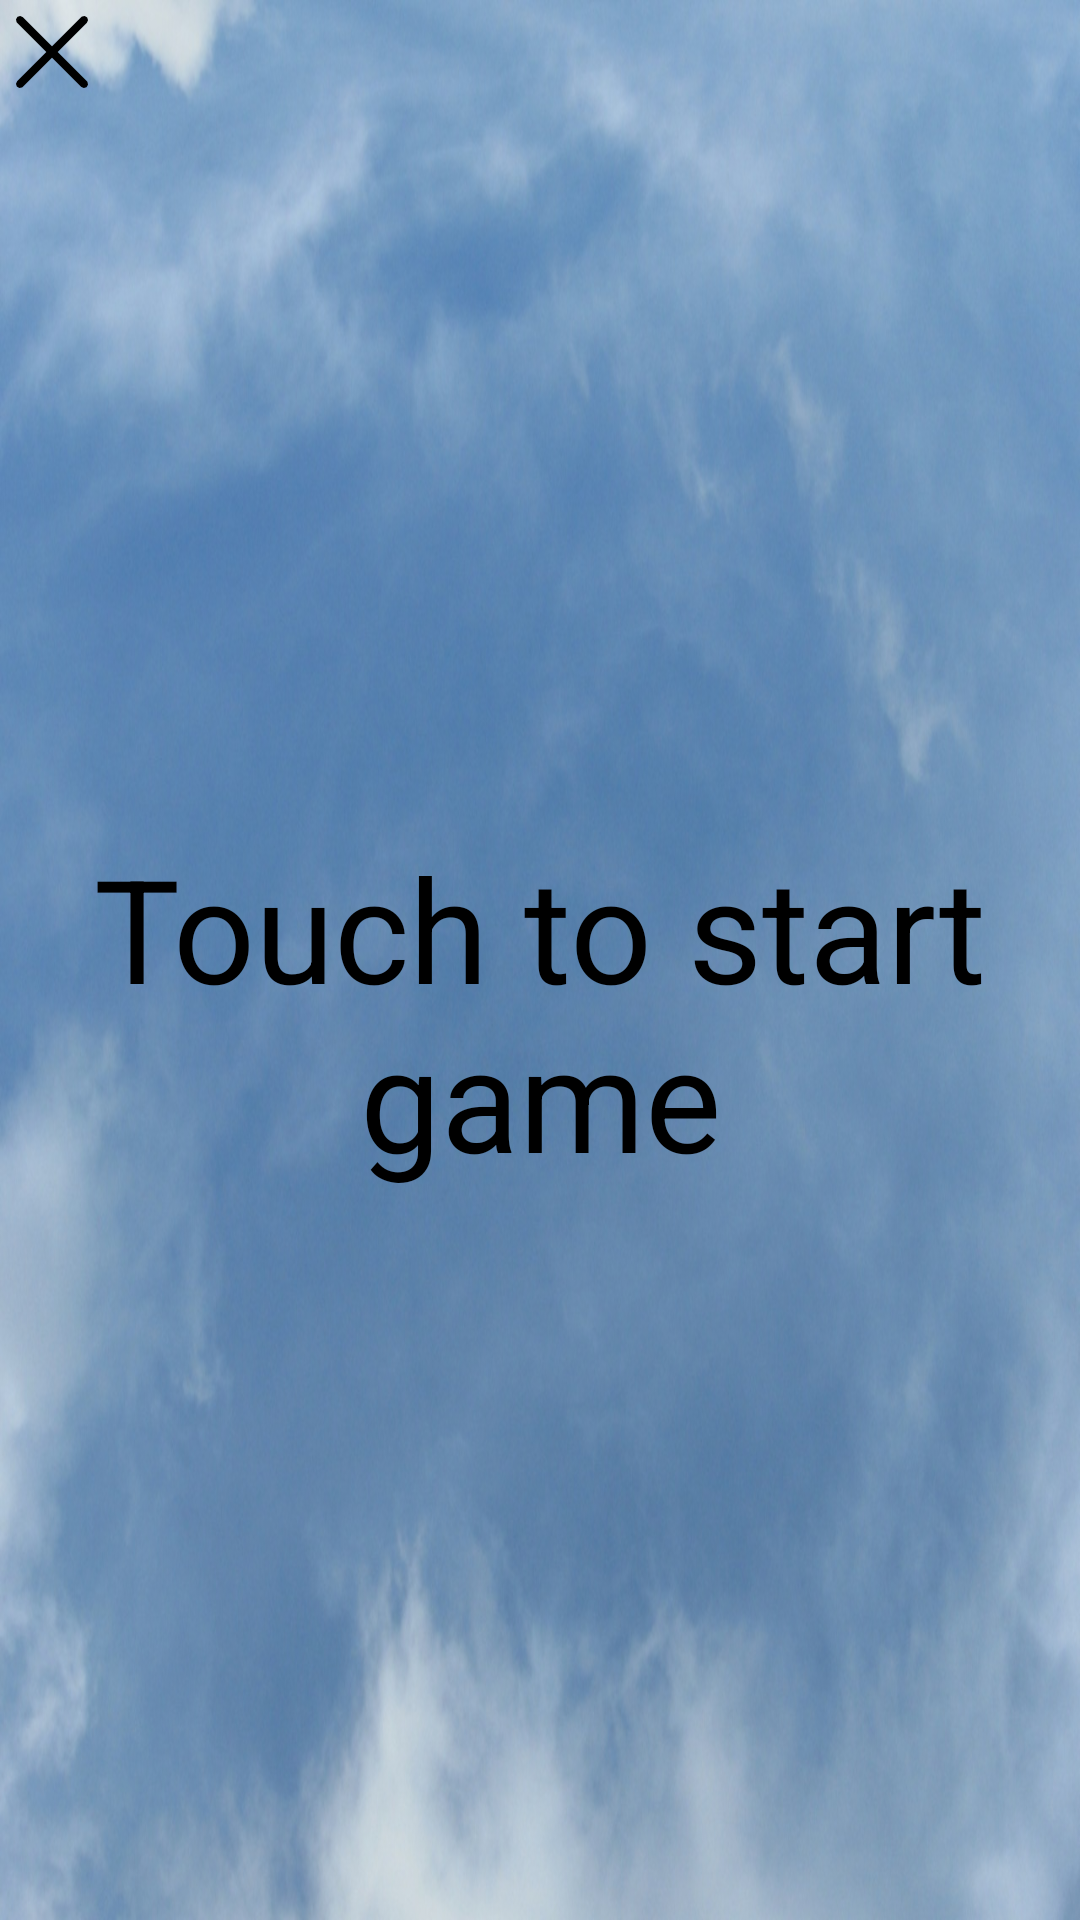

Write the Android layout XML for this screen, with the resource values it uses.
<!-- AndroidManifest.xml: application theme AppTheme -->
<!-- res/layout/activity_game.xml -->
<?xml version="1.0" encoding="utf-8"?>

<FrameLayout xmlns:android="http://schemas.android.com/apk/res/android"
    xmlns:tools="http://schemas.android.com/tools"
    android:layout_width="match_parent"
    android:layout_height="match_parent"
    tools:context=".GameActivity" >

    <RelativeLayout
        android:layout_width="match_parent"
        android:layout_height="match_parent" >

        <cz.example.targetor.GameView
            android:id="@+id/game_view"
            android:layout_width="match_parent"
            android:layout_height="match_parent"
            android:layout_centerInParent="true" />
    </RelativeLayout>

    <LinearLayout
        android:id="@+id/pause_screen"
        android:layout_width="match_parent"
        android:layout_height="match_parent"
        android:background="@drawable/bg_menu"
        android:clickable="true"
        android:orientation="vertical" >

        <RelativeLayout
            android:layout_width="match_parent"
            android:layout_height="wrap_content" >

            <ToggleButton
                android:id="@+id/pause_sound"
                style="@style/sound_toggle"
                android:layout_alignParentRight="true"
                android:layout_alignParentTop="true" />

            <ImageView
                android:layout_width="wrap_content"
                android:layout_height="wrap_content"
                android:layout_alignParentLeft="true"
                android:layout_alignParentTop="true"
                android:clickable="true"
                android:onClick="quitGame"
                android:src="@drawable/quit" />
        </RelativeLayout>

        <TextView
            android:id="@+id/resume"
            android:layout_width="match_parent"
            android:layout_height="match_parent"
            android:clickable="true"
            android:gravity="center"
            android:onClick="resumeGame"
            android:text="@string/touch_to_start"
            android:textColor="@android:color/black"
            android:textSize="48sp" />

    </LinearLayout>

</FrameLayout>
<!-- resources referenced by this layout -->
<resources>
  <!-- drawable bg_menu: jpg bitmap (drawable-nodpi, 192986 bytes) -->
  <!-- drawable quit: png bitmap (drawable-nodpi, 1104 bytes) -->
  <string name="touch_to_start">Touch to start game</string>
  <style name="AppTheme" parent="AppBaseTheme">
          
      </style>
  <style name="AppBaseTheme" parent="android:Theme.Black.NoTitleBar.Fullscreen">
          
      </style>
</resources>
